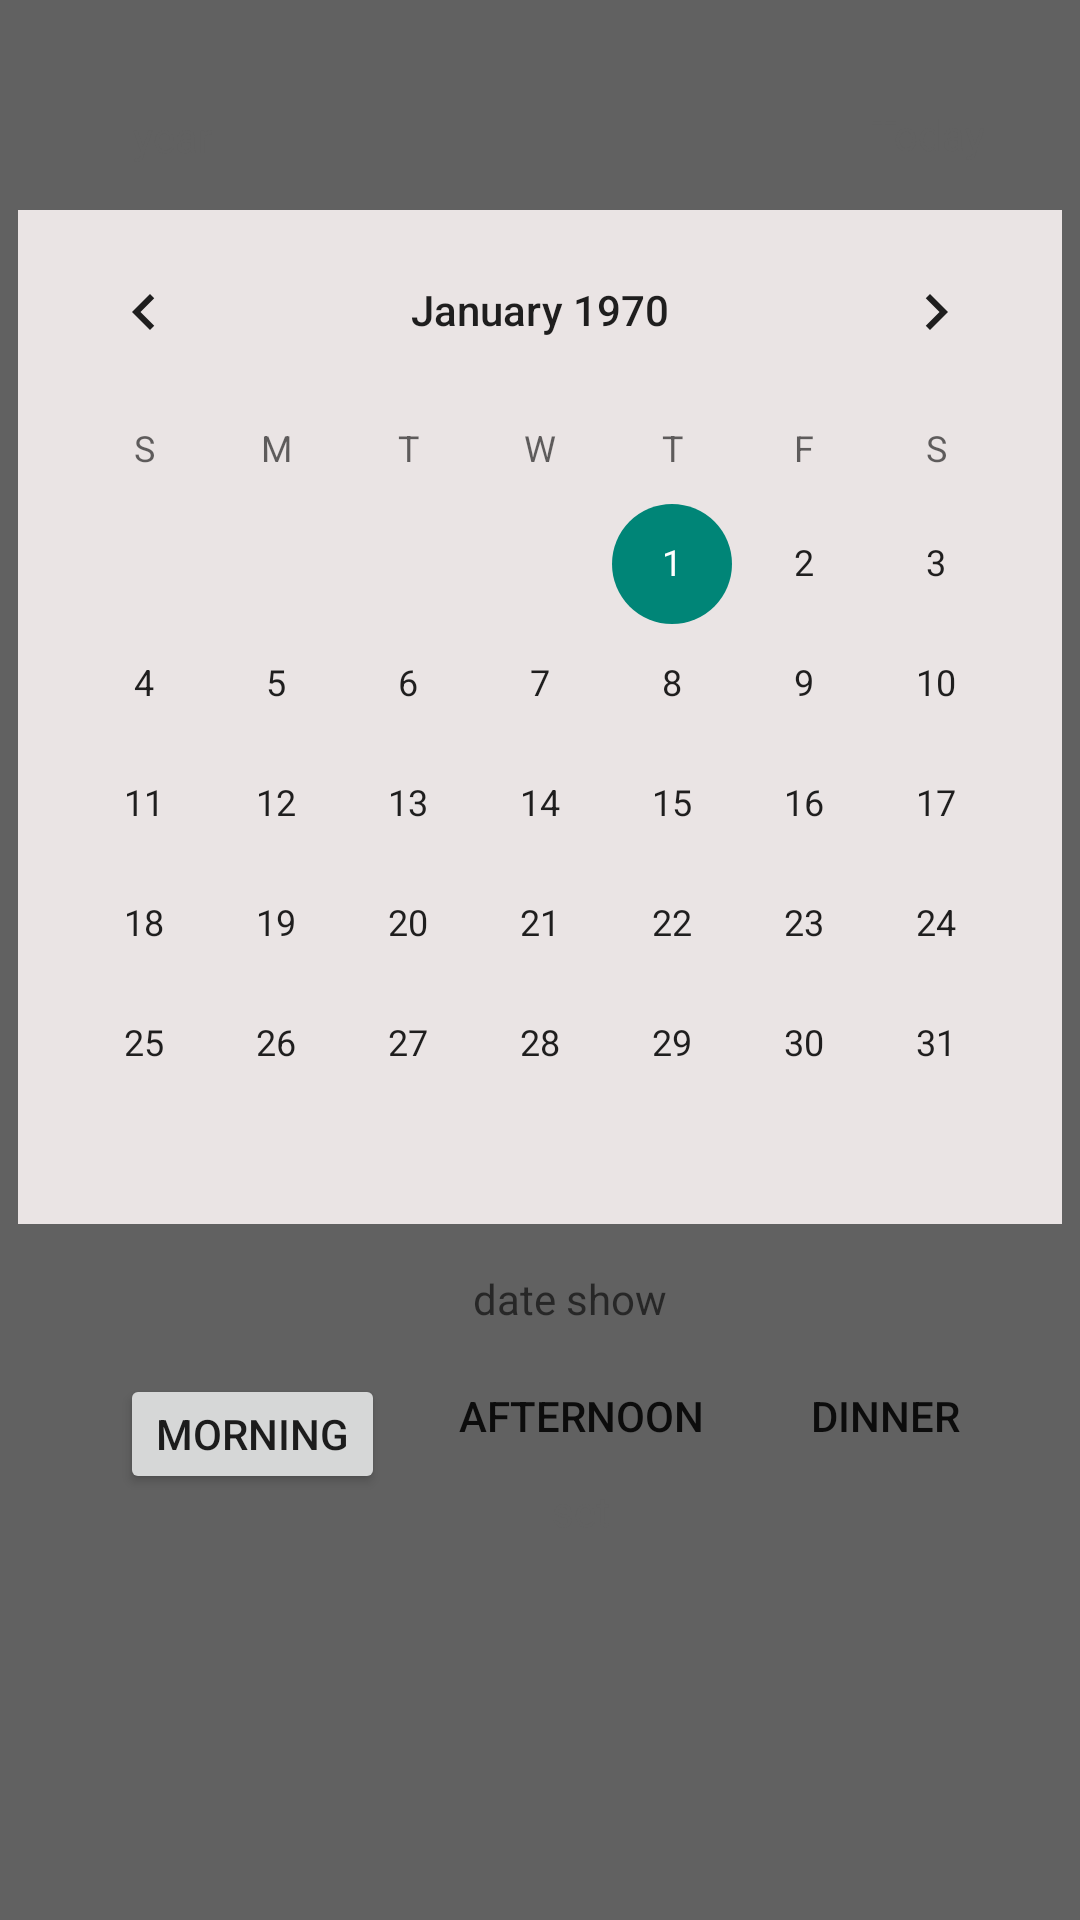

Layout XML and referenced resources for this Android screen:
<!-- AndroidManifest.xml: application theme AppTheme.TranslucentStatusBar -->
<!-- res/layout/activity_reservation.xml -->
<?xml version="1.0" encoding="utf-8"?>
<android.support.constraint.ConstraintLayout xmlns:android="http://schemas.android.com/apk/res/android"
    xmlns:app="http://schemas.android.com/apk/res-auto"
    xmlns:tools="http://schemas.android.com/tools"
    android:layout_width="match_parent"
    android:id="@+id/custom_layout"
    android:background="@color/colorGray"
    android:layout_height="match_parent"
    >



        <RelativeLayout


            android:layout_width="match_parent"
            android:layout_height="match_parent"


            >
            <Button
                android:id="@+id/btn_close"
                android:layout_width="wrap_content"
                android:layout_height="wrap_content"
                android:src="@drawable/ic_close"
                android:layout_alignParentEnd="true"
                android:layout_alignParentRight="true"
                android:background="@null"
                />

        </RelativeLayout>

        <TextView
            android:textColor="@color/colorGray"
            android:id="@+id/tvYear"
            android:layout_width="51dp"
            android:layout_height="27dp"
            android:layout_marginLeft="32dp"
            android:layout_marginStart="32dp"
            android:layout_marginTop="32dp"
            android:gravity="center"
            android:text="year"
            app:layout_constraintStart_toStartOf="parent"
            app:layout_constraintTop_toTopOf="parent" />

        <TextView
            android:textColor="@color/colorGray"
            android:id="@+id/tvToday"
            android:layout_width="wrap_content"
            android:layout_height="26dp"
            android:layout_marginEnd="32dp"
            android:layout_marginRight="32dp"
            android:layout_marginTop="32dp"
            android:gravity="center"
            android:text="Today"
            app:layout_constraintEnd_toEndOf="parent"
            app:layout_constraintTop_toTopOf="parent" />

        <android.support.constraint.ConstraintLayout
            android:layout_width="wrap_content"
            android:layout_height="wrap_content"
            android:layout_marginBottom="8dp"
            android:layout_marginEnd="8dp"
            android:layout_marginLeft="8dp"
            android:layout_marginRight="8dp"
            android:layout_marginStart="8dp"
            android:background="@color/colorWhite"
            app:layout_constraintBottom_toTopOf="@+id/tvDate"
            app:layout_constraintCircleRadius="3dp"
            app:layout_constraintEnd_toEndOf="parent"
            app:layout_constraintStart_toStartOf="parent">

            <CalendarView


                android:background="@color/colorOffWhite"
                android:id="@+id/cv"
                android:layout_width="wrap_content"
                android:layout_height="wrap_content"

                app:layout_constraintBottom_toBottomOf="parent"
                app:layout_constraintEnd_toEndOf="parent"
                app:layout_constraintHorizontal_bias="0.694"
                app:layout_constraintStart_toStartOf="parent"
                app:layout_constraintTop_toTopOf="parent"
                app:layout_constraintVertical_bias="1.0">

            </CalendarView>
        </android.support.constraint.ConstraintLayout>

        <TextView
            android:id="@+id/tvDate"
            android:layout_width="104dp"
            android:layout_height="34dp"
            android:layout_marginEnd="8dp"
            android:gravity="center"

            android:layout_marginLeft="8dp"
            android:layout_marginRight="8dp"
            android:layout_marginStart="8dp"
            android:layout_marginTop="416dp"
            android:textColor="@color/colorGray"
            android:hint="date show"
            app:layout_constraintEnd_toEndOf="parent"
            app:layout_constraintHorizontal_bias="0.541"
            app:layout_constraintStart_toStartOf="parent"
            app:layout_constraintTop_toTopOf="parent" />


        <Button
            android:id="@+id/btnMornung"
            android:layout_width="wrap_content"
            android:layout_height="40dp"
            android:layout_marginLeft="40dp"
            android:layout_marginStart="40dp"
            android:layout_marginTop="8dp"
            android:text="Morning"
            app:layout_constraintStart_toStartOf="parent"
            app:layout_constraintTop_toBottomOf="@+id/tvDate" />

        <Button
            android:id="@+id/btnAfterNoon"
            android:layout_width="wrap_content"
            android:layout_height="28dp"
            android:layout_marginEnd="8dp"
            android:layout_marginRight="8dp"
            android:layout_marginTop="8dp"
            android:background="@drawable/button_background"
            android:text="AfterNoon"

            app:layout_constraintEnd_toStartOf="@+id/btnDinner"
            app:layout_constraintHorizontal_bias="0.8"
            app:layout_constraintStart_toEndOf="@+id/btnMornung"
            app:layout_constraintTop_toBottomOf="@+id/tvDate" />

        <Button
            android:id="@+id/btnDinner"
            android:layout_width="wrap_content"
            android:layout_height="28dp"
            android:layout_marginEnd="8dp"
            android:layout_marginLeft="104dp"
            android:layout_marginRight="8dp"
            android:layout_marginStart="104dp"
            android:layout_marginTop="8dp"
            android:background="@drawable/button_background"


            android:text="Dinner"
            app:layout_constraintEnd_toEndOf="parent"
            app:layout_constraintHorizontal_bias="0.587"
            app:layout_constraintStart_toEndOf="@+id/btnMornung"
            app:layout_constraintTop_toBottomOf="@+id/tvDate" />

        <TextView
            android:layout_width="56dp"
            android:layout_height="27dp"
            android:layout_marginEnd="8dp"
            android:layout_marginLeft="8dp"
            android:layout_marginRight="8dp"
            android:layout_marginStart="8dp"
            android:layout_marginTop="4dp"
            android:gravity="center"
            android:text="set"
            android:textColor="@color/colorGray"
            app:layout_constraintEnd_toEndOf="parent"
            app:layout_constraintHorizontal_bias="0.548"
            app:layout_constraintStart_toStartOf="parent"
            app:layout_constraintTop_toBottomOf="@+id/btnAfterNoon" />


</android.support.constraint.ConstraintLayout>
<!-- resources referenced by this layout -->
<resources>
  <color name="colorGray">#616161</color>
  <color name="colorOffWhite">#eae4e4</color>
  <color name="colorWhite">#FFFFFF</color>
  <style name="AppTheme.TranslucentStatusBar" parent="Theme.AppCompat.Light.NoActionBar">
          <item name="windowActionBar">false</item>
          <item name="windowNoTitle">true</item>
          <item name="android:windowTranslucentStatus">true</item>
          <item name="windowNoTitle">true</item>
      </style>
</resources>
